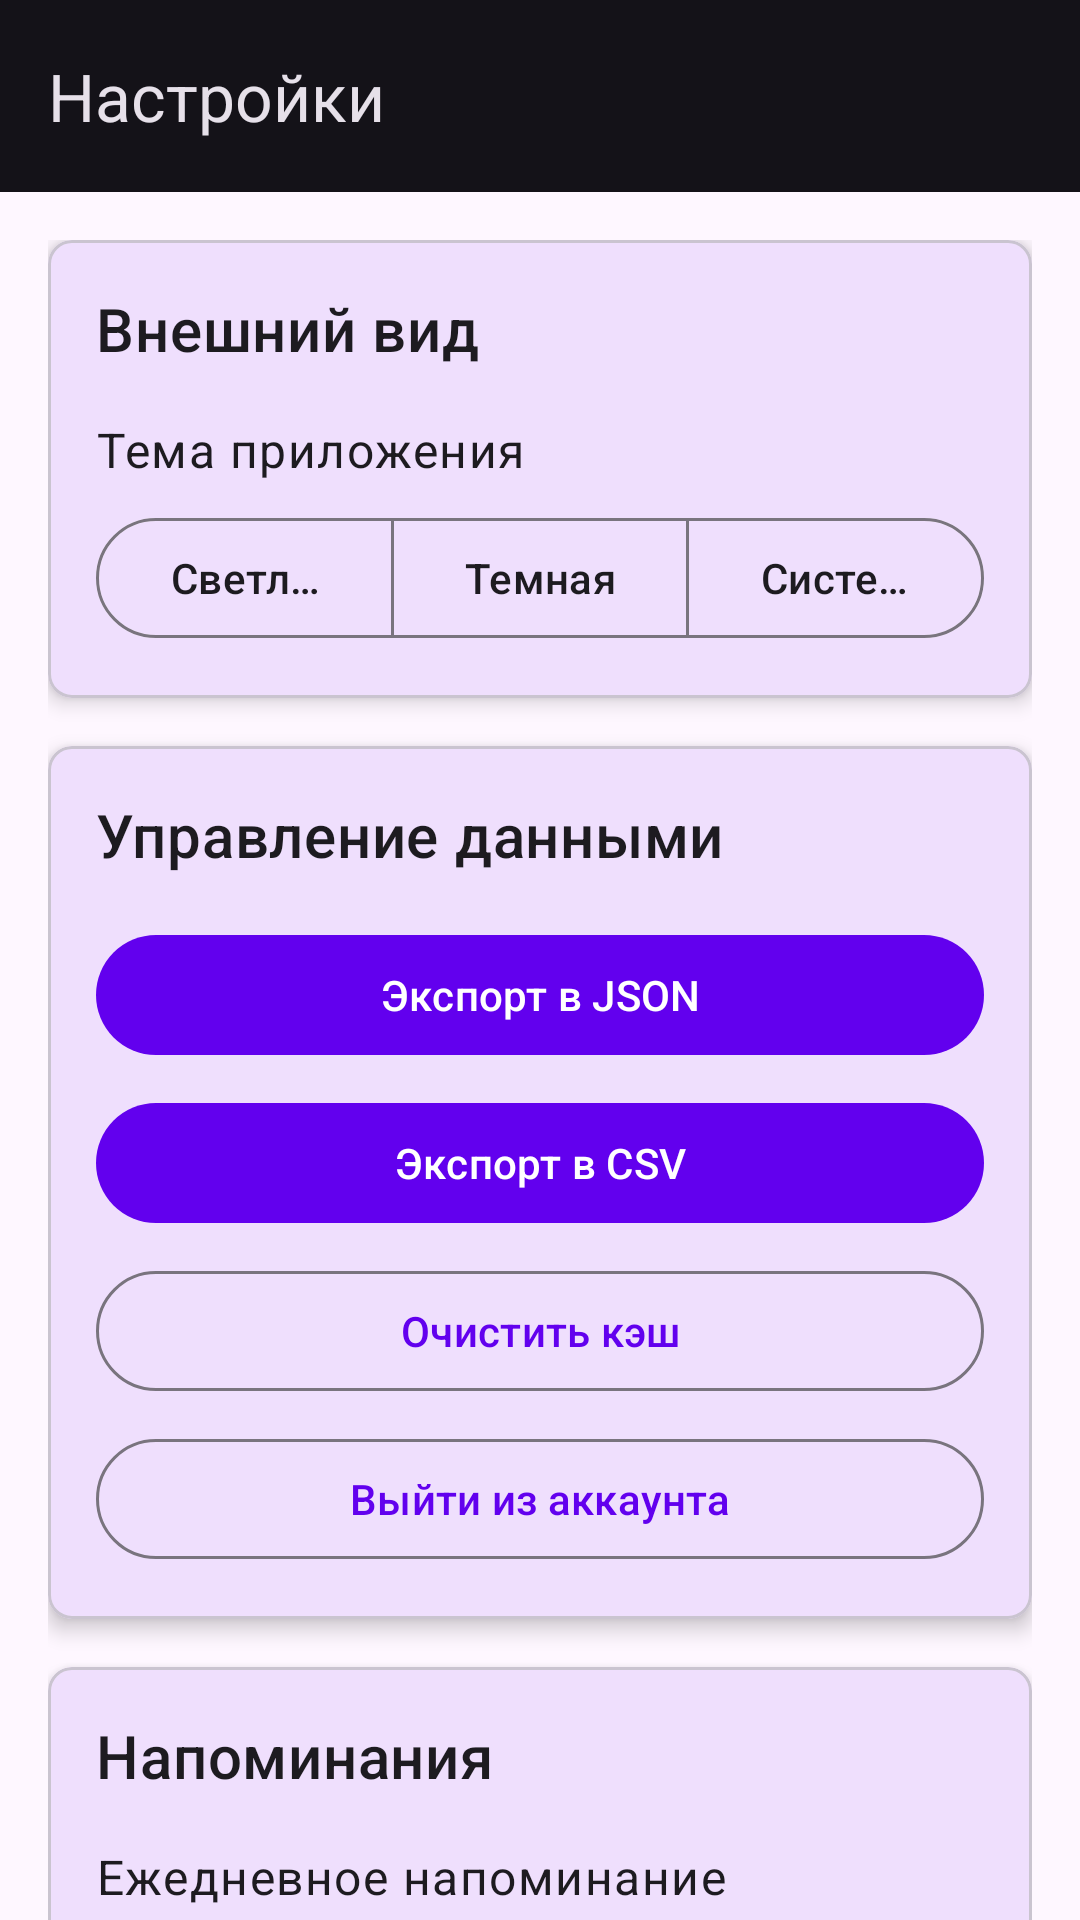

Reconstruct the res/layout file that produces this screen, plus the resources it refers to.
<!-- AndroidManifest.xml: application theme Theme.MyApplication21 -->
<!-- res/layout/fragment_settings.xml -->
<?xml version="1.0" encoding="utf-8"?>
<androidx.coordinatorlayout.widget.CoordinatorLayout xmlns:android="http://schemas.android.com/apk/res/android"
    xmlns:app="http://schemas.android.com/apk/res-auto"
    xmlns:tools="http://schemas.android.com/tools"
    android:layout_width="match_parent"
    android:layout_height="match_parent">

    <com.google.android.material.appbar.AppBarLayout
        android:layout_width="match_parent"
        android:layout_height="wrap_content"
        android:theme="@style/Theme.MyApplication21.AppBarOverlay">

        <com.google.android.material.appbar.MaterialToolbar
            android:id="@+id/toolbar"
            android:layout_width="match_parent"
            android:layout_height="?attr/actionBarSize"
            app:title="Настройки"
            app:titleTextColor="?attr/colorOnSurface" />
    </com.google.android.material.appbar.AppBarLayout>

    <androidx.core.widget.NestedScrollView
        android:layout_width="match_parent"
        android:layout_height="match_parent"
        app:layout_behavior="@string/appbar_scrolling_view_behavior">

        <LinearLayout
            android:layout_width="match_parent"
            android:layout_height="wrap_content"
            android:orientation="vertical"
            android:padding="16dp">

            <com.google.android.material.card.MaterialCardView
                android:layout_width="match_parent"
                android:layout_height="wrap_content"
                android:layout_marginBottom="16dp"
                app:cardCornerRadius="8dp"
                app:cardElevation="4dp">

                <LinearLayout
                    android:layout_width="match_parent"
                    android:layout_height="wrap_content"
                    android:orientation="vertical"
                    android:padding="16dp">

                    <TextView
                        android:layout_width="wrap_content"
                        android:layout_height="wrap_content"
                        android:text="Внешний вид"
                        android:textAppearance="@style/TextAppearance.MaterialComponents.Headline6"
                        android:layout_marginBottom="16dp" />

                    <TextView
                        android:layout_width="wrap_content"
                        android:layout_height="wrap_content"
                        android:text="Тема приложения"
                        android:textAppearance="@style/TextAppearance.MaterialComponents.Body1"
                        android:layout_marginBottom="8dp" />

                    <com.google.android.material.button.MaterialButtonToggleGroup
                        android:id="@+id/themeToggleGroup"
                        android:layout_width="match_parent"
                        android:layout_height="wrap_content"
                        app:singleSelection="true"
                        app:selectionRequired="true">

                        <com.google.android.material.button.MaterialButton
                            android:id="@+id/lightThemeButton"
                            style="@style/Widget.Material3.Button.OutlinedButton"
                            android:layout_width="0dp"
                            android:layout_height="wrap_content"
                            android:layout_weight="1"
                            android:text="Светлая" />

                        <com.google.android.material.button.MaterialButton
                            android:id="@+id/darkThemeButton"
                            style="@style/Widget.Material3.Button.OutlinedButton"
                            android:layout_width="0dp"
                            android:layout_height="wrap_content"
                            android:layout_weight="1"
                            android:text="Темная" />

                        <com.google.android.material.button.MaterialButton
                            android:id="@+id/systemThemeButton"
                            style="@style/Widget.Material3.Button.OutlinedButton"
                            android:layout_width="0dp"
                            android:layout_height="wrap_content"
                            android:layout_weight="1"
                            android:text="Системная"
                            android:checked="true" />
                    </com.google.android.material.button.MaterialButtonToggleGroup>
                </LinearLayout>
            </com.google.android.material.card.MaterialCardView>

            <com.google.android.material.card.MaterialCardView
                android:layout_width="match_parent"
                android:layout_height="wrap_content"
                android:layout_marginBottom="16dp"
                app:cardCornerRadius="8dp"
                app:cardElevation="4dp">

                <LinearLayout
                    android:layout_width="match_parent"
                    android:layout_height="wrap_content"
                    android:orientation="vertical"
                    android:padding="16dp">

                    <TextView
                        android:layout_width="wrap_content"
                        android:layout_height="wrap_content"
                        android:text="Управление данными"
                        android:textAppearance="@style/TextAppearance.MaterialComponents.Headline6"
                        android:layout_marginBottom="16dp" />

                    <com.google.android.material.button.MaterialButton
                        android:id="@+id/exportJsonButton"
                        android:layout_width="match_parent"
                        android:layout_height="wrap_content"
                        android:text="Экспорт в JSON"
                        android:layout_marginBottom="8dp" />

                    <com.google.android.material.button.MaterialButton
                        android:id="@+id/exportCsvButton"
                        android:layout_width="match_parent"
                        android:layout_height="wrap_content"
                        android:text="Экспорт в CSV"
                        android:layout_marginBottom="8dp" />

                    <com.google.android.material.button.MaterialButton
                        android:id="@+id/clearCacheButton"
                        android:layout_width="match_parent"
                        android:layout_height="wrap_content"
                        android:text="Очистить кэш"
                        android:layout_marginBottom="8dp"
                        style="@style/Widget.Material3.Button.OutlinedButton" />

                    <com.google.android.material.button.MaterialButton
                        android:id="@+id/logoutButton"
                        android:layout_width="match_parent"
                        android:layout_height="wrap_content"
                        android:text="Выйти из аккаунта"
                        style="@style/Widget.Material3.Button.OutlinedButton" />
                </LinearLayout>
            </com.google.android.material.card.MaterialCardView>

            <com.google.android.material.card.MaterialCardView
                android:layout_width="match_parent"
                android:layout_height="wrap_content"
                android:layout_marginBottom="16dp"
                app:cardCornerRadius="8dp"
                app:cardElevation="4dp">

                <LinearLayout
                    android:layout_width="match_parent"
                    android:layout_height="wrap_content"
                    android:orientation="vertical"
                    android:padding="16dp">

                    <TextView
                        android:layout_width="wrap_content"
                        android:layout_height="wrap_content"
                        android:text="Напоминания"
                        android:textAppearance="@style/TextAppearance.MaterialComponents.Headline6"
                        android:layout_marginBottom="16dp" />

                    <TextView
                        android:layout_width="wrap_content"
                        android:layout_height="wrap_content"
                        android:text="Ежедневное напоминание"
                        android:textAppearance="@style/TextAppearance.MaterialComponents.Body1"
                        android:layout_marginBottom="8dp" />

                    <com.google.android.material.switchmaterial.SwitchMaterial
                        android:id="@+id/dailyReminderSwitch"
                        android:layout_width="match_parent"
                        android:layout_height="wrap_content"
                        android:text="Включить ежедневные напоминания"
                        android:layout_marginBottom="16dp" />

                    <TextView
                        android:layout_width="wrap_content"
                        android:layout_height="wrap_content"
                        android:text="Время напоминания"
                        android:textAppearance="@style/TextAppearance.MaterialComponents.Body2"
                        android:textColor="?attr/colorOnSurfaceVariant"
                        android:layout_marginBottom="8dp" />

                    <com.google.android.material.button.MaterialButton
                        android:id="@+id/reminderTimeButton"
                        android:layout_width="match_parent"
                        android:layout_height="wrap_content"
                        android:text="Выбрать время"
                        style="@style/Widget.Material3.Button.OutlinedButton" />
                </LinearLayout>
            </com.google.android.material.card.MaterialCardView>

            <com.google.android.material.card.MaterialCardView
                android:layout_width="match_parent"
                android:layout_height="wrap_content"
                app:cardCornerRadius="8dp"
                app:cardElevation="4dp">

                <LinearLayout
                    android:layout_width="match_parent"
                    android:layout_height="wrap_content"
                    android:orientation="vertical"
                    android:padding="16dp">

                    <TextView
                        android:layout_width="wrap_content"
                        android:layout_height="wrap_content"
                        android:text="О приложении"
                        android:textAppearance="@style/TextAppearance.MaterialComponents.Headline6"
                        android:layout_marginBottom="16dp" />

                    <TextView
                        android:layout_width="wrap_content"
                        android:layout_height="wrap_content"
                        android:text="Мой Киносалон v1.0"
                        android:textAppearance="@style/TextAppearance.MaterialComponents.Body1"
                        android:layout_marginBottom="8dp" />

                    <TextView
                        android:layout_width="wrap_content"
                        android:layout_height="wrap_content"
                        android:text="Персональный дневник просмотра фильмов"
                        android:textAppearance="@style/TextAppearance.MaterialComponents.Body2"
                        android:textColor="?attr/colorOnSurfaceVariant" />
                </LinearLayout>
            </com.google.android.material.card.MaterialCardView>
        </LinearLayout>
    </androidx.core.widget.NestedScrollView>
</androidx.coordinatorlayout.widget.CoordinatorLayout>
<!-- resources referenced by this layout -->
<resources>
  <style name="Theme.MyApplication21.AppBarOverlay" parent="ThemeOverlay.Material3.Dark" />
  <style name="Theme.MyApplication21" parent="Base.Theme.MyApplication21" />
  <style name="Base.Theme.MyApplication21" parent="Theme.Material3.DayNight.NoActionBar">
          <item name="colorPrimary">@color/primary</item>
          <item name="colorPrimaryVariant">@color/primary_dark</item>
          <item name="colorOnPrimary">@color/white</item>
          <item name="colorSecondary">@color/accent</item>
          <item name="colorSecondaryVariant">@color/accent_dark</item>
          <item name="colorOnSecondary">@color/black</item>
          <item name="android:statusBarColor">@color/primary_dark</item>
      </style>
  <color name="primary">#6200EE</color>
  <color name="primary_dark">#3700B3</color>
  <color name="white">#FFFFFFFF</color>
  <color name="accent">#03DAC5</color>
  <color name="accent_dark">#018786</color>
  <color name="black">#FF000000</color>
</resources>
